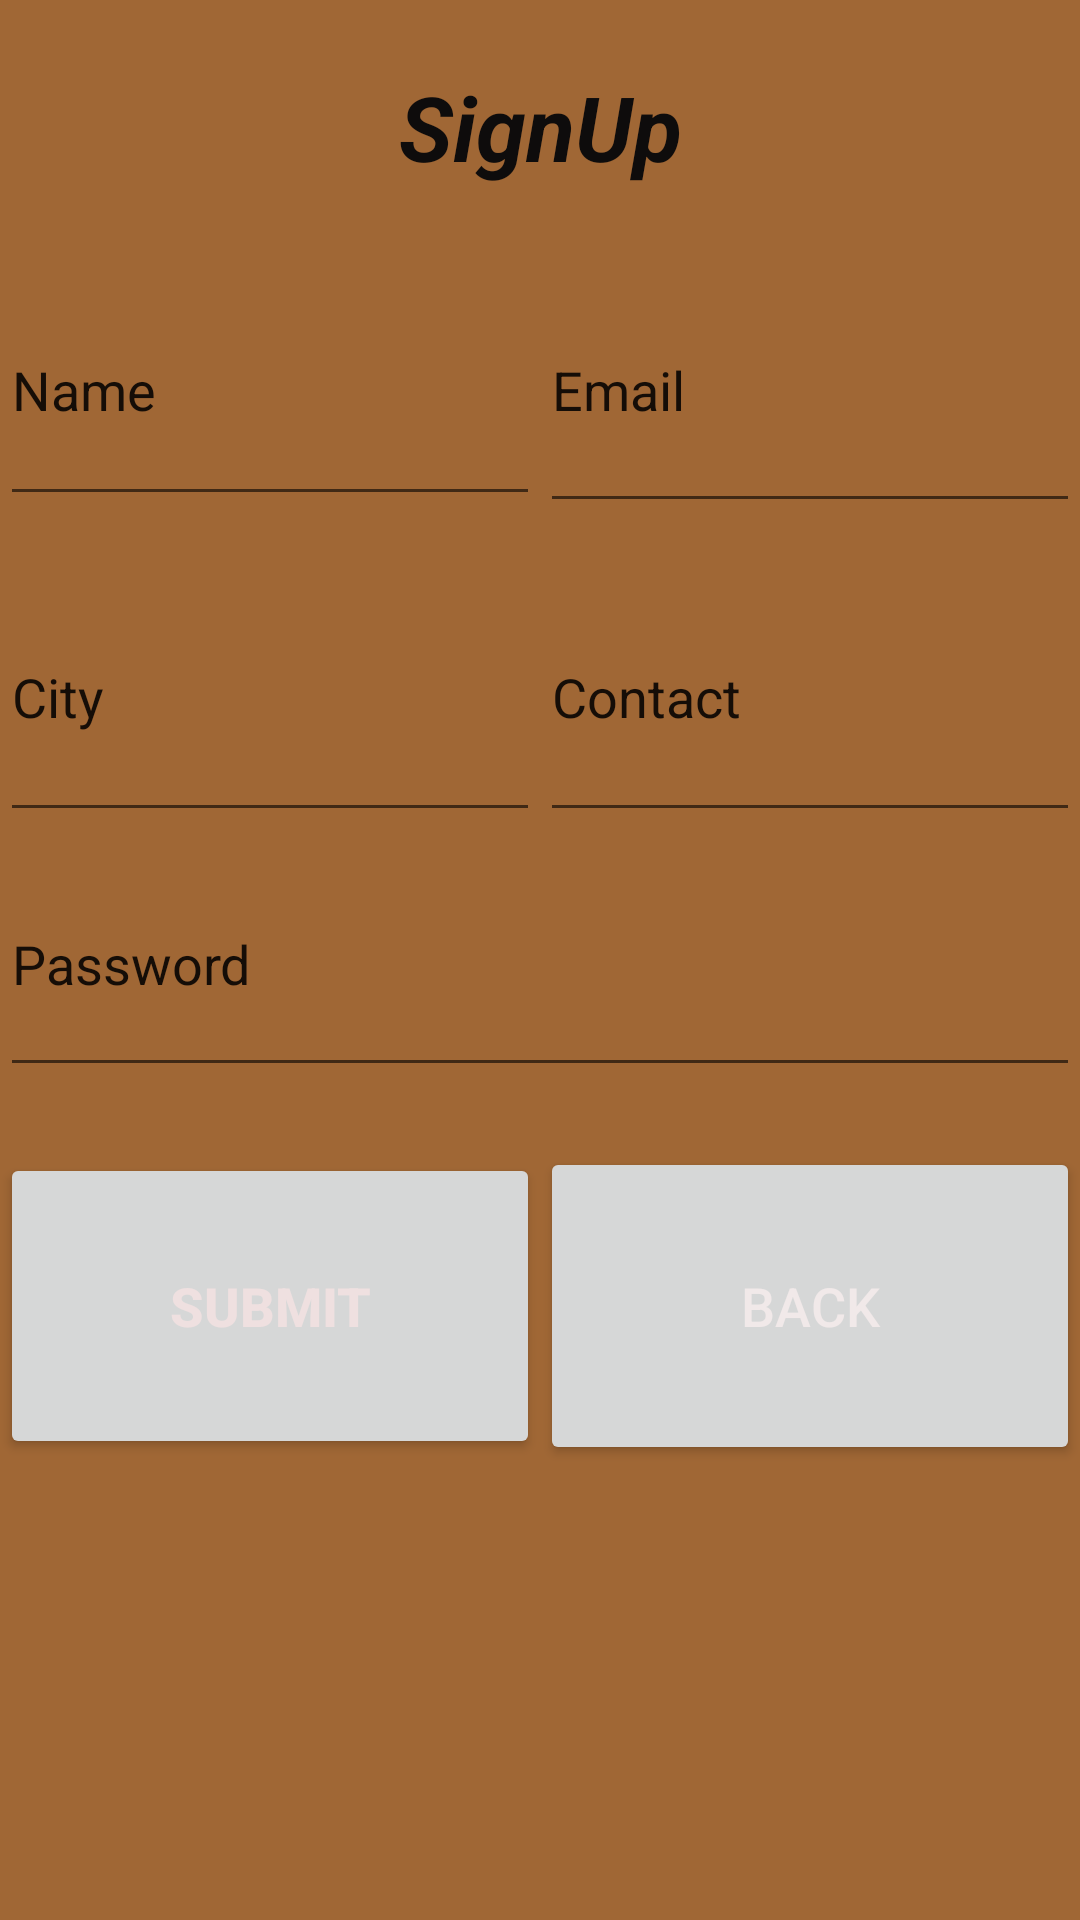

The Android layout XML behind this screen, and the referenced resources:
<!-- AndroidManifest.xml: application theme Theme.1stAppllication -->
<!-- res/layout/activity_signup.xml -->
<?xml version="1.0" encoding="utf-8"?>
<LinearLayout xmlns:android="http://schemas.android.com/apk/res/android"
    xmlns:app="http://schemas.android.com/apk/res-auto"
    xmlns:tools="http://schemas.android.com/tools"
    android:layout_width="match_parent"
    android:layout_height="match_parent"
    android:background="#F89E6330"
    android:orientation="vertical"
    tools:context=".Signup">

    <TextView
        android:id="@+id/textView2"
        android:layout_width="match_parent"
        android:layout_height="wrap_content"
        android:layout_marginTop="22dp"
        android:gravity="center"
        android:text="SignUp"
        android:textColor="#0E0C0C"
        android:textSize="30sp"
        android:textStyle="bold|italic" />

    <LinearLayout
        android:layout_width="match_parent"
        android:layout_height="wrap_content"
        android:orientation="horizontal">

        <EditText
            android:id="@+id/editTextTextPersonName2"
            android:layout_width="wrap_content"
            android:layout_height="87dp"
            android:layout_marginTop="20dp"
            android:layout_weight="1"
            android:ems="10"
            android:inputType="textPersonName"
            android:text="Name"
            android:textSize="18sp" />

        <EditText
            android:id="@+id/editTextTextPersonName3"
            android:layout_width="wrap_content"
            android:layout_height="92dp"
            android:layout_marginTop="20dp"
            android:layout_weight="1"
            android:ems="10"
            android:inputType="textPersonName"
            android:text="Email"
            android:textSize="18sp" />
    </LinearLayout>

    <LinearLayout
        android:layout_width="match_parent"
        android:layout_height="wrap_content"
        android:orientation="horizontal">

        <EditText
            android:id="@+id/editTextTextPersonName4"
            android:layout_width="wrap_content"
            android:layout_height="93dp"
            android:layout_marginTop="10dp"
            android:layout_weight="1"
            android:ems="10"
            android:inputType="textPersonName"
            android:text="City"
            android:textSize="18sp" />

        <EditText
            android:id="@+id/editTextTextPersonName5"
            android:layout_width="wrap_content"
            android:layout_height="93dp"
            android:layout_marginTop="10dp"
            android:layout_weight="1"
            android:ems="10"
            android:inputType="textPersonName"
            android:text="Contact"
            android:textSize="18sp" />

    </LinearLayout>

    <LinearLayout
        android:layout_width="match_parent"
        android:layout_height="match_parent"
        android:layout_weight="1"
        android:orientation="vertical">

        <EditText
            android:id="@+id/editTextTextPersonName6"
            android:layout_width="match_parent"
            android:layout_height="85dp"
            android:ems="10"
            android:inputType="textPersonName"
            android:text="Password"
            android:textSize="18sp" />

        <LinearLayout
            android:layout_width="match_parent"
            android:layout_height="match_parent"
            android:orientation="horizontal">

            <Button
                android:id="@+id/button2"
                android:layout_width="88dp"
                android:layout_height="102dp"
                android:layout_marginTop="20dp"
                android:layout_weight="1"
                android:text="submit"
                android:textColor="#EFE0E0"
                android:textSize="18sp"
                android:textStyle="bold" />

            <Button
                android:id="@+id/button3"
                android:layout_width="wrap_content"
                android:layout_height="106dp"
                android:layout_marginTop="20dp"
                android:layout_weight="1"
                android:text="Back"
                android:textColor="#F1E9E9"
                android:textSize="18sp" />
        </LinearLayout>

    </LinearLayout>
</LinearLayout>
<!-- resources referenced by this layout -->
<resources>
  <style name="Theme.1stAppllication" parent="Theme.MaterialComponents.DayNight.DarkActionBar">
          
          <item name="colorPrimary">@color/purple_500</item>
          <item name="colorPrimaryVariant">@color/purple_700</item>
  
          
          <item name="colorSecondary">@color/teal_200</item>
          <item name="colorSecondaryVariant">@color/teal_700</item>
          <item name="colorOnSecondary">@color/black</item>
          
          <item name="android:statusBarColor" tools:targetApi="l">?attr/colorPrimaryVariant</item>
          
      </style>
  <color name="purple_500">#FF6200EE</color>
  <color name="purple_700">#FF3700B3</color>
  <color name="teal_200">#FF03DAC5</color>
  <color name="teal_700">#FF018786</color>
  <color name="black">#FF000000</color>
</resources>
